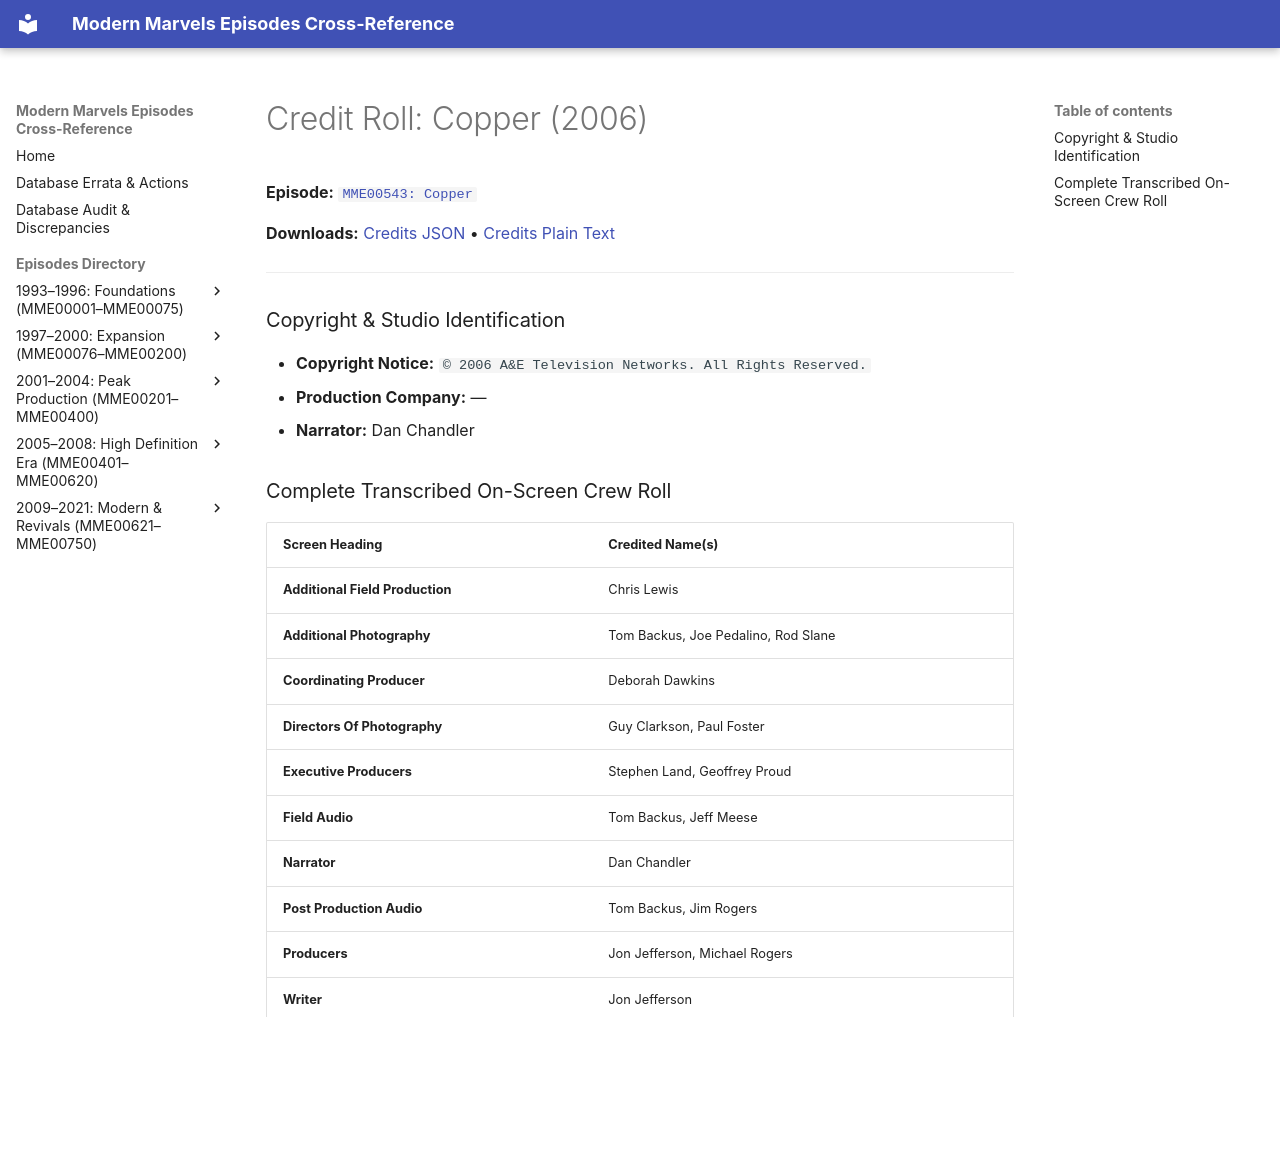

repository: ModernMarvelsFan/ModernMarvels · page: credits/MME00543-credits/index.html · generator: mkdocs

# Credit Roll: Copper (2006)
**Episode:** [`MME00543: Copper`](../episodes/MME00543.md)

**Downloads:** [Credits JSON](json/MME00543-credits.json) • [Credits Plain Text](txt/MME00543-credits.txt)

---

### Copyright & Studio Identification
* **Copyright Notice:** `© 2006 A&E Television Networks. All Rights Reserved.`
* **Production Company:** —
* **Narrator:** Dan Chandler

### Complete Transcribed On-Screen Crew Roll

| Screen Heading | Credited Name(s) |
| :--- | :--- |
| **Additional Field Production** | Chris Lewis |
| **Additional Photography** | Tom Backus, Joe Pedalino, Rod Slane |
| **Coordinating Producer** | Deborah Dawkins |
| **Directors Of Photography** | Guy Clarkson, Paul Foster |
| **Executive Producers** | Stephen Land, Geoffrey Proud |
| **Field Audio** | Tom Backus, Jeff Meese |
| **Narrator** | Dan Chandler |
| **Post Production Audio** | Tom Backus, Jim Rogers |
| **Producers** | Jon Jefferson, Michael Rogers |
| **Writer** | Jon Jefferson |

---
[← Return to Episode Dossier](../episodes/MME00543.md)
